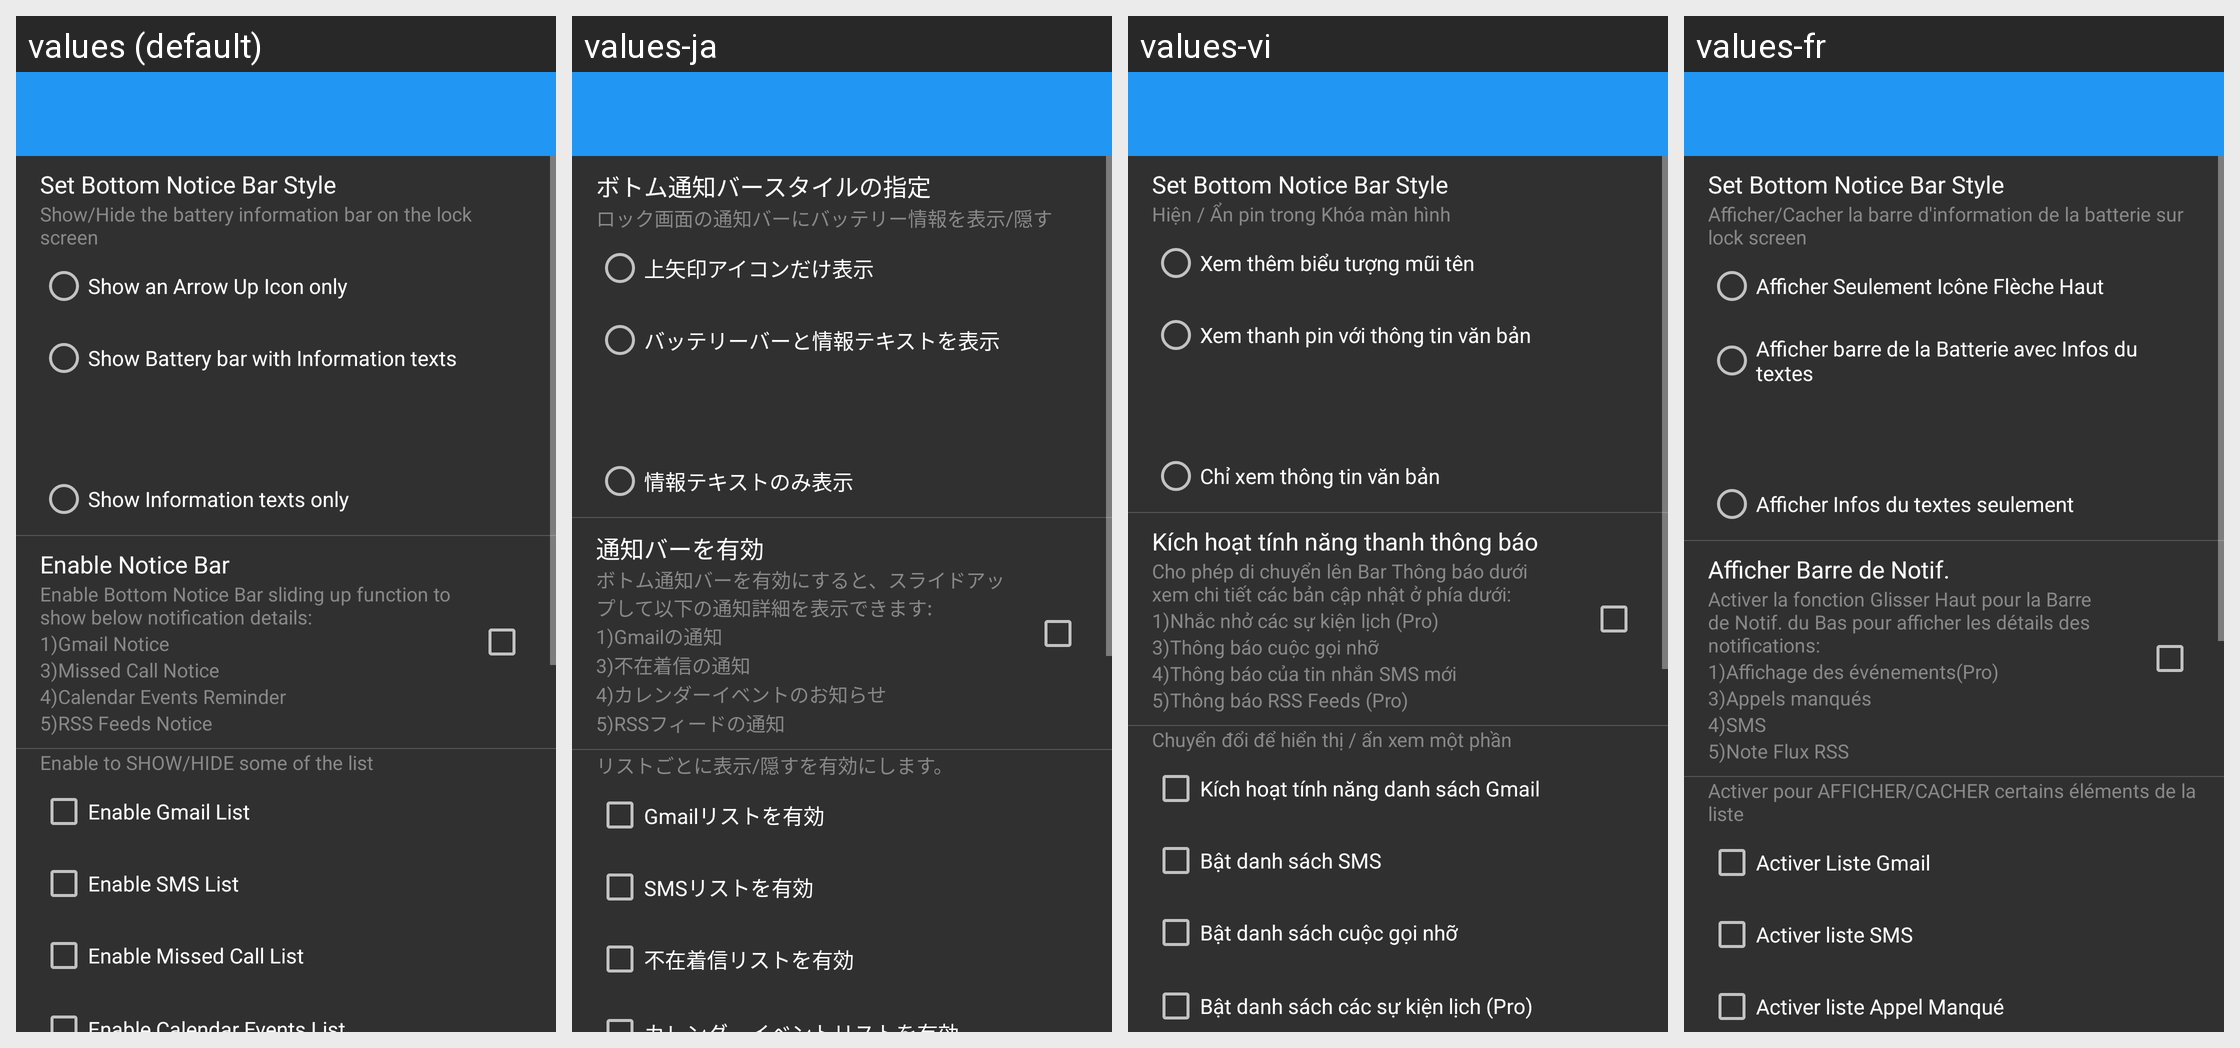

This grid shows one Android layout under several languages. Give, for every string resource on the screen, its name, the default text and each shown locale's text.
Android screen res/layout/settings_bottombar.xml rendered under 4 locales, left to right: values (default), values-ja, values-vi, values-fr. Device: Nexus 5 (rendered at 1080×1920; each locale shown at half size, 540×960, under a caption strip naming it); theme AppTheme.
Other locales in the repository, not shown: values-cs, values-de, values-es, values-fa, values-hr-rHR, values-it, values-nl, values-pl, values-pt-rBR, values-pt-rPT, values-ru, values-sk, values-sr, values-tr, values-zh.
Strings drawn on this screen, with the default value and each locale's value (text and hints the layout hard-codes, and strings that could not be matched under every locale, appear in the picture but are not listed):

show_bottombar_style
  values: Set Bottom Notice Bar Style
  values-ja: ボトム通知バースタイルの指定
  values-vi: Set Bottom Notice Bar Style
  values-fr: Set Bottom Notice Bar Style

show_battery_bar_desc
  values: Show/Hide the battery information bar on the lock screen
  values-ja: ロック画面の通知バーにバッテリー情報を表示/隠す
  values-vi: Hiện / Ẩn pin trong Khóa màn hình
  values-fr: Afficher/Cacher la barre d'information de la batterie sur lock screen

bottom_bar_show_arrow_up_icon
  values: Show an Arrow Up Icon only
  values-ja: 上矢印アイコンだけ表示
  values-vi: Xem thêm biểu tượng mũi tên
  values-fr: Afficher Seulement Icône Flèche Haut

bottom_bar_show_battery_bar
  values: Show Battery bar with Information texts
  values-ja: バッテリーバーと情報テキストを表示
  values-vi: Xem thanh pin với thông tin văn bản
  values-fr: Afficher barre de la Batterie avec Infos du textes

bottom_bar_show_info_bar
  values: Show Information texts only
  values-ja: 情報テキストのみ表示
  values-vi: Chỉ xem thông tin văn bản
  values-fr: Afficher Infos du textes seulement

bottom_bar_drag_enable
  values: Enable Notice Bar
  values-ja: 通知バーを有効
  values-vi: Kích hoạt tính năng thanh thông báo
  values-fr: Afficher Barre de Notif.

bottom_bar_drag_enable_desc
  values: Enable Bottom Notice Bar sliding up function to show below notification details:
  values-ja: ボトム通知バーを有効にすると、スライドアップして以下の通知詳細を表示できます:
  values-vi: Cho phép di chuyển lên Bar Thông báo dưới xem chi tiết các bản cập nhật ở phía dưới:
  values-fr: Activer la fonction Glisser Haut pour la Barre de Notif. du Bas pour afficher les détails des notifications:

bottom_bar_drag_enable_desc1
  values: 1)Gmail Notice
  values-ja: 1)Gmailの通知
  values-vi: 1)Nhắc nhở các sự kiện lịch (Pro)
  values-fr: 1)Affichage des événements(Pro)

bottom_bar_drag_enable_desc3
  values: 3)Missed Call Notice
  values-ja: 3)不在着信の通知
  values-vi: 3)Thông báo cuộc gọi nhỡ
  values-fr: 3)Appels manqués

bottom_bar_drag_enable_desc4
  values: 4)Calendar Events Reminder
  values-ja: 4)カレンダーイベントのお知らせ
  values-vi: 4)Thông báo của tin nhắn SMS mới
  values-fr: 4)SMS

bottom_bar_drag_enable_desc5
  values: 5)RSS Feeds Notice
  values-ja: 5)RSSフィードの通知
  values-vi: 5)Thông báo RSS Feeds (Pro)
  values-fr: 5)Note Flux RSS

bottom_bar_enable_list_desc
  values: Enable to SHOW/HIDE some of the list
  values-ja: リストごとに表示/隠すを有効にします。
  values-vi: Chuyển đổi để hiển thị / ẩn xem một phần
  values-fr: Activer pour AFFICHER/CACHER certains éléments de la liste

bottom_bar_enable_gmail
  values: Enable Gmail List
  values-ja: Gmailリストを有効
  values-vi: Kích hoạt tính năng danh sách Gmail
  values-fr: Activer Liste Gmail

bottom_bar_enable_sms
  values: Enable SMS List
  values-ja: SMSリストを有効
  values-vi: Bật danh sách SMS
  values-fr: Activer liste SMS

bottom_bar_enable_miss_call
  values: Enable Missed Call List
  values-ja: 不在着信リストを有効
  values-vi: Bật danh sách cuộc gọi nhỡ
  values-fr: Activer liste Appel Manqué
